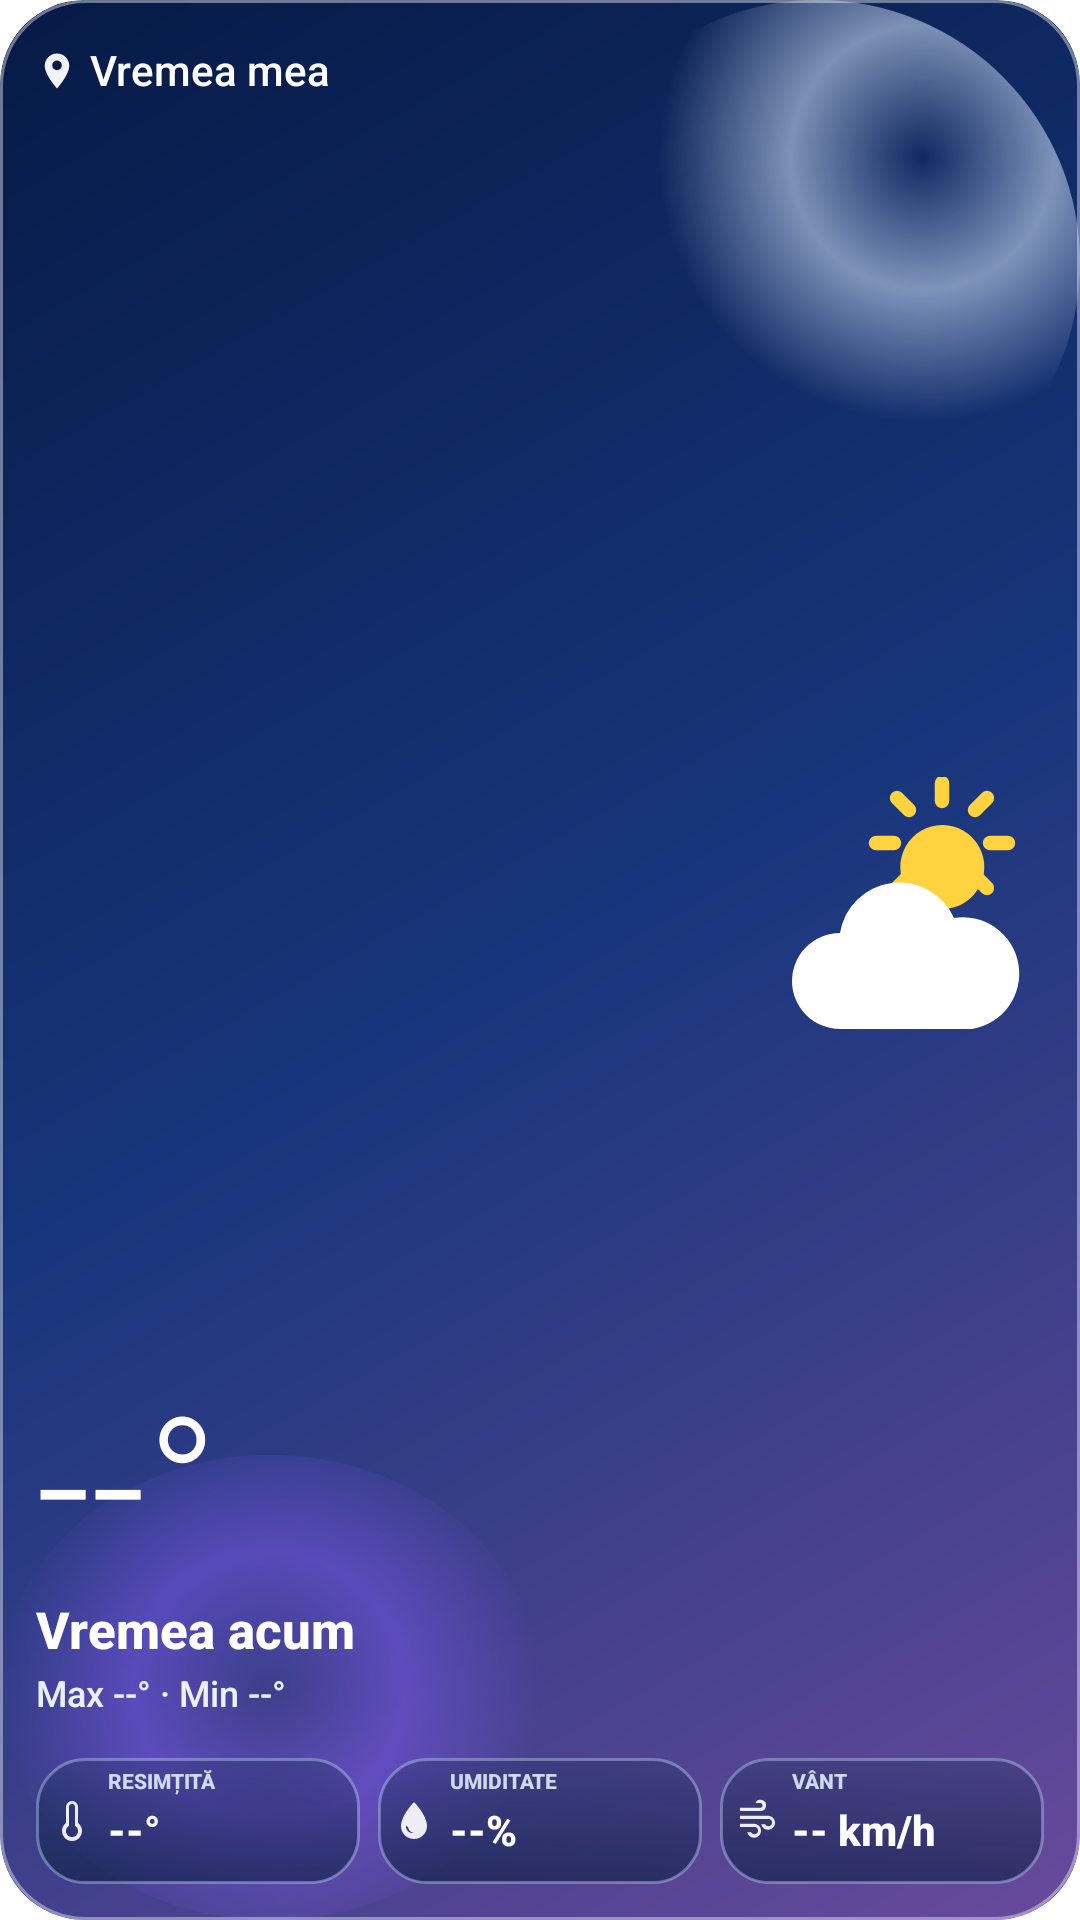

Android layout source for this screen:
<!-- AndroidManifest.xml: application theme android:Theme.Translucent.NoTitleBar -->
<!-- res/layout/widget_details.xml -->
<?xml version='1.0' encoding='utf-8'?>
<LinearLayout xmlns:android="http://schemas.android.com/apk/res/android" android:id="@+id/details_root" android:layout_width="match_parent" android:layout_height="match_parent" android:background="@drawable/widget_weather_night" android:clipToOutline="true" android:orientation="vertical" android:padding="12dp">
    <LinearLayout android:layout_width="match_parent" android:layout_height="24dp" android:orientation="horizontal" android:gravity="center_vertical">
        <TextView android:id="@+id/details_oras" android:layout_width="0dp" android:layout_height="wrap_content" android:includeFontPadding="false" android:maxLines="1" android:ellipsize="end" android:fontFamily="sans-serif-medium" android:textColor="#FFFFFFFF" android:textSize="14sp" android:autoSizeTextType="uniform" android:autoSizeMinTextSize="6sp" android:autoSizeMaxTextSize="14sp" android:autoSizeStepGranularity="1sp" android:text="@string/widget_preview_city" android:drawableStart="@drawable/ic_widget_location" android:drawablePadding="4dp" android:layout_weight="1" />
        <TextView android:id="@+id/details_actualizat" android:layout_width="40dp" android:layout_height="wrap_content" android:includeFontPadding="false" android:maxLines="1" android:ellipsize="end" android:fontFamily="sans-serif-medium" android:textColor="#FFFFFFFF" android:textSize="9sp" android:autoSizeTextType="uniform" android:autoSizeMinTextSize="6sp" android:autoSizeMaxTextSize="9sp" android:autoSizeStepGranularity="1sp" android:text="" android:gravity="end" />
    </LinearLayout>
    <LinearLayout android:layout_width="match_parent" android:layout_height="0dp" android:layout_weight="1" android:orientation="horizontal" android:gravity="center_vertical" android:baselineAligned="false" android:layout_marginTop="2dp" android:layout_marginBottom="10dp" android:id="@+id/details_hero">
        <LinearLayout android:layout_width="0dp" android:layout_height="match_parent" android:layout_weight="1" android:orientation="vertical" android:gravity="center_vertical">
            <TextView android:id="@+id/details_temp" android:layout_width="match_parent" android:layout_height="0dp" android:includeFontPadding="false" android:maxLines="1" android:ellipsize="end" android:fontFamily="sans-serif-light" android:textColor="#FFFFFFFF" android:textSize="64sp" android:autoSizeTextType="uniform" android:autoSizeMinTextSize="16sp" android:autoSizeMaxTextSize="64sp" android:autoSizeStepGranularity="1sp" android:text="--°" android:layout_weight="1" android:gravity="bottom" />
            <TextView android:id="@+id/details_desc" android:layout_width="match_parent" android:layout_height="22dp" android:includeFontPadding="false" android:maxLines="1" android:ellipsize="end" android:fontFamily="sans-serif-medium" android:textColor="#FFFFFFFF" android:textSize="17sp" android:autoSizeTextType="uniform" android:autoSizeMinTextSize="6sp" android:autoSizeMaxTextSize="17sp" android:autoSizeStepGranularity="1sp" android:text="Vremea acum" android:textStyle="bold" />
            <TextView android:id="@+id/details_maxmin" android:layout_width="match_parent" android:layout_height="18dp" android:includeFontPadding="false" android:maxLines="1" android:ellipsize="end" android:fontFamily="sans-serif-medium" android:textColor="#EDF5FFFF" android:textSize="12sp" android:autoSizeTextType="uniform" android:autoSizeMinTextSize="6sp" android:autoSizeMaxTextSize="12sp" android:autoSizeStepGranularity="1sp" android:text="Max --° · Min --°" android:layout_marginTop="2dp" />
        </LinearLayout>
        <ImageView android:id="@+id/details_icon" android:layout_width="96dp" android:layout_height="match_parent" android:layout_marginStart="8dp" android:scaleType="fitCenter" android:contentDescription="Starea vremii" android:src="@drawable/ic_w_partial" />
    </LinearLayout>
    <TextView android:id="@+id/details_warning" android:layout_width="match_parent" android:layout_height="16dp" android:includeFontPadding="false" android:maxLines="1" android:ellipsize="end" android:fontFamily="sans-serif-medium" android:textColor="#202E43" android:textSize="9sp" android:autoSizeTextType="uniform" android:autoSizeMinTextSize="7sp" android:autoSizeMaxTextSize="9sp" android:autoSizeStepGranularity="1sp" android:text="! COD" android:background="@drawable/widget_warning_yellow" android:visibility="gone" android:paddingStart="7dp" android:paddingEnd="7dp" android:layout_marginBottom="3dp" />
    <LinearLayout android:layout_width="match_parent" android:layout_height="42dp" android:orientation="horizontal" android:baselineAligned="false" android:id="@+id/details_metrics">
        <LinearLayout android:layout_width="0dp" android:layout_height="match_parent" android:layout_weight="1" android:layout_marginStart="0dp" android:layout_marginEnd="3dp" android:background="@drawable/widget_details_panel" android:orientation="horizontal" android:gravity="center" android:paddingStart="4dp" android:paddingEnd="4dp" android:paddingTop="4dp" android:paddingBottom="4dp">
            <ImageView android:layout_width="16dp" android:layout_height="16dp" android:src="@drawable/ic_widget_thermo" android:contentDescription="RESIMȚITĂ" />
            <LinearLayout android:layout_width="0dp" android:layout_height="match_parent" android:layout_weight="1" android:layout_marginStart="4dp" android:orientation="vertical" android:gravity="center_vertical">
                <TextView android:id="@+id/details_feels_label" android:layout_width="match_parent" android:layout_height="0dp" android:includeFontPadding="false" android:maxLines="1" android:ellipsize="end" android:fontFamily="sans-serif-medium" android:textColor="#D8E8F8FF" android:textSize="7sp" android:autoSizeTextType="uniform" android:autoSizeMinTextSize="3sp" android:autoSizeMaxTextSize="7sp" android:autoSizeStepGranularity="1sp" android:text="RESIMȚITĂ" android:textStyle="bold" android:layout_weight="1" />
                <TextView android:id="@+id/details_feels" android:layout_width="match_parent" android:layout_height="0dp" android:includeFontPadding="false" android:maxLines="1" android:ellipsize="end" android:fontFamily="sans-serif-medium" android:textColor="#FFFFFFFF" android:textSize="14sp" android:autoSizeTextType="uniform" android:autoSizeMinTextSize="5sp" android:autoSizeMaxTextSize="14sp" android:autoSizeStepGranularity="1sp" android:text="--°" android:textStyle="bold" android:layout_weight="1.7" />
            </LinearLayout>
        </LinearLayout>
        <LinearLayout android:layout_width="0dp" android:layout_height="match_parent" android:layout_weight="1" android:layout_marginStart="3dp" android:layout_marginEnd="3dp" android:background="@drawable/widget_details_panel" android:orientation="horizontal" android:gravity="center" android:paddingStart="4dp" android:paddingEnd="4dp" android:paddingTop="4dp" android:paddingBottom="4dp">
            <ImageView android:layout_width="16dp" android:layout_height="16dp" android:src="@drawable/ic_widget_drop" android:contentDescription="UMIDITATE" />
            <LinearLayout android:layout_width="0dp" android:layout_height="match_parent" android:layout_weight="1" android:layout_marginStart="4dp" android:orientation="vertical" android:gravity="center_vertical">
                <TextView android:id="@+id/details_humidity_label" android:layout_width="match_parent" android:layout_height="0dp" android:includeFontPadding="false" android:maxLines="1" android:ellipsize="end" android:fontFamily="sans-serif-medium" android:textColor="#D8E8F8FF" android:textSize="7sp" android:autoSizeTextType="uniform" android:autoSizeMinTextSize="3sp" android:autoSizeMaxTextSize="7sp" android:autoSizeStepGranularity="1sp" android:text="UMIDITATE" android:textStyle="bold" android:layout_weight="1" />
                <TextView android:id="@+id/details_humidity" android:layout_width="match_parent" android:layout_height="0dp" android:includeFontPadding="false" android:maxLines="1" android:ellipsize="end" android:fontFamily="sans-serif-medium" android:textColor="#FFFFFFFF" android:textSize="14sp" android:autoSizeTextType="uniform" android:autoSizeMinTextSize="5sp" android:autoSizeMaxTextSize="14sp" android:autoSizeStepGranularity="1sp" android:text="--%" android:textStyle="bold" android:layout_weight="1.7" />
            </LinearLayout>
        </LinearLayout>
        <LinearLayout android:layout_width="0dp" android:layout_height="match_parent" android:layout_weight="1" android:layout_marginStart="3dp" android:layout_marginEnd="0dp" android:background="@drawable/widget_details_panel" android:orientation="horizontal" android:gravity="center" android:paddingStart="4dp" android:paddingEnd="4dp" android:paddingTop="4dp" android:paddingBottom="4dp">
            <ImageView android:layout_width="16dp" android:layout_height="16dp" android:src="@drawable/ic_widget_wind" android:contentDescription="VÂNT" />
            <LinearLayout android:layout_width="0dp" android:layout_height="match_parent" android:layout_weight="1" android:layout_marginStart="4dp" android:orientation="vertical" android:gravity="center_vertical">
                <TextView android:id="@+id/details_wind_label" android:layout_width="match_parent" android:layout_height="0dp" android:includeFontPadding="false" android:maxLines="1" android:ellipsize="end" android:fontFamily="sans-serif-medium" android:textColor="#D8E8F8FF" android:textSize="7sp" android:autoSizeTextType="uniform" android:autoSizeMinTextSize="3sp" android:autoSizeMaxTextSize="7sp" android:autoSizeStepGranularity="1sp" android:text="VÂNT" android:textStyle="bold" android:layout_weight="1" />
                <TextView android:id="@+id/details_wind" android:layout_width="match_parent" android:layout_height="0dp" android:includeFontPadding="false" android:maxLines="1" android:ellipsize="end" android:fontFamily="sans-serif-medium" android:textColor="#FFFFFFFF" android:textSize="14sp" android:autoSizeTextType="uniform" android:autoSizeMinTextSize="5sp" android:autoSizeMaxTextSize="14sp" android:autoSizeStepGranularity="1sp" android:text="-- km/h" android:textStyle="bold" android:layout_weight="1.7" />
            </LinearLayout>
        </LinearLayout>
    </LinearLayout>
</LinearLayout>
<!-- resources referenced by this layout -->
<resources>
  <!-- drawable ic_w_partial (drawable) -->
  <vector xmlns:android="http://schemas.android.com/apk/res/android"
      android:width="48dp" android:height="48dp" android:viewportWidth="48" android:viewportHeight="48">
      <path android:fillColor="#FFD23F" android:pathData="M31,8a7,7 0 1,0 0.1,0z"/>
      <path android:strokeColor="#FFD23F" android:strokeWidth="2.4" android:strokeLineCap="round"
          android:pathData="M31,1v3 M31,19v3 M20,11h3 M39,11h3 M23.5,3.5l2,2 M36.5,16.5l2,2 M38.5,3.5l-2,2 M25.5,16.5l-2,2"/>
      <path android:fillColor="#FFFFFF"
          android:pathData="M14,42a8,8 0 0,1 0,-16 10,10 0 0,1 19,-2.5 8,8 0 0,1 3,18.5z"/>
  </vector>
  <!-- drawable ic_widget_drop (drawable) -->
  <vector xmlns:android="http://schemas.android.com/apk/res/android" android:width="14dp" android:height="14dp" android:viewportWidth="24" android:viewportHeight="24">
      <path android:fillColor="#E8FFFFFF" android:pathData="M12,2.5S5.5,9.2 5.5,14.5a6.5,6.5 0,1 0,13,0C18.5,9.2 12,2.5 12,2.5zM9,15c0.3,1.7 1.3,2.7 3,3c-2.4,0.4 -4.4,-1.6 -4,-4c0.2,0.6 0.5,0.9 1,1z" />
  </vector>
  <!-- drawable ic_widget_location (drawable) -->
  <vector xmlns:android="http://schemas.android.com/apk/res/android" android:width="14dp" android:height="14dp" android:viewportWidth="24" android:viewportHeight="24">
      <path android:fillColor="#F2FFFFFF" android:pathData="M12,2C8.13,2 5,5.13 5,9c0,5.25 7,13 7,13s7,-7.75 7,-13c0,-3.87 -3.13,-7 -7,-7zM12,11.5A2.5,2.5 0,1 1,12,6a2.5,2.5 0,0 1,0,5.5z" />
  </vector>
  <!-- drawable ic_widget_thermo (drawable) -->
  <vector xmlns:android="http://schemas.android.com/apk/res/android" android:width="14dp" android:height="14dp" android:viewportWidth="24" android:viewportHeight="24">
      <path android:fillColor="#E8FFFFFF" android:pathData="M15,13V5a3,3 0,0 0,-6,0v8a5,5 0,1 0,6,0zM12,20a3,3 0,0 1,-1.5,-5.6V5a1.5,1.5 0,0 1,3,0v9.4A3,3 0,0 1,12,20z" />
  </vector>
  <!-- drawable ic_widget_wind (drawable) -->
  <vector xmlns:android="http://schemas.android.com/apk/res/android" android:width="15dp" android:height="15dp" android:viewportWidth="24" android:viewportHeight="24">
      <path android:fillColor="#E8FFFFFF" android:pathData="M4,7h10.2a2.8,2.8 0,1 0,-2.5,-4h2.1a1.2,1.2 0,1 1,0.4,2.4H4V7zM4,11h14.2a1.8,1.8 0,1 1,-1.6,2.6h-2a3.5,3.5 0,1 0,3.6,-4.2H4V11zM4,15h7.2a1.8,1.8 0,1 1,-1.6,2.6h-2a3.5,3.5 0,1 0,3.6,-4.2H4V15z" />
  </vector>
  <!-- drawable widget_details_panel (drawable) -->
  <?xml version="1.0" encoding="utf-8"?>
  <shape xmlns:android="http://schemas.android.com/apk/res/android">
   <corners android:radius="16dp"/>
   <gradient android:angle="270" android:startColor="#501C315C" android:endColor="#9C0B1E44"/>
   <stroke android:width="1dp" android:color="#60C6DFFF"/>
  </shape>
  <!-- drawable widget_warning_yellow (drawable) -->
  <?xml version="1.0" encoding="utf-8"?>
  <shape xmlns:android="http://schemas.android.com/apk/res/android" android:shape="rectangle">
      <corners android:radius="12dp" />
      <solid android:color="#FFFFD34F" />
  </shape>
  <string name="widget_preview_city">Vremea mea</string>
</resources>
